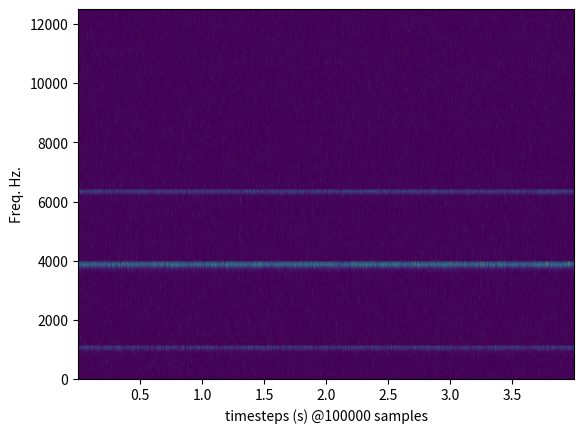

The matplotlib source for this figure: (Note: this script raises an exception after producing the figure.)
import numpy as np
import scipy.signal as sig
import matplotlib.pyplot as plt

pathway="outputs_freqdomain/"

#start

f_s=100000
t_max=4
t=np.arange(int(t_max*f_s)) #s 
s=np.zeros(len(t))

fac=2*1.414
f_arr=[300, 50, 1000, 5000] #n val. 
a_arr=fac*np.random.rand(len(f_arr))

for i in range(len(f_arr)):
    noise_a=np.random.normal(0,1, size=(len(s), ))
    s+=(a_arr[i]*np.cos(f_arr[i]*t)+a_arr[i]*noise_a)
    
#plt.plot(t,s)

fx, tx, sx=sig.spectrogram(s, f_s)

plt.pcolormesh(tx,fx/4,sx, shading="gouraud")
plt.ylabel("Freq. Hz.")
plt.xlabel("timesteps (s) @{} samples".format(f_s))
plt.savefig(pathway+"spectro_v1.png")

#end
